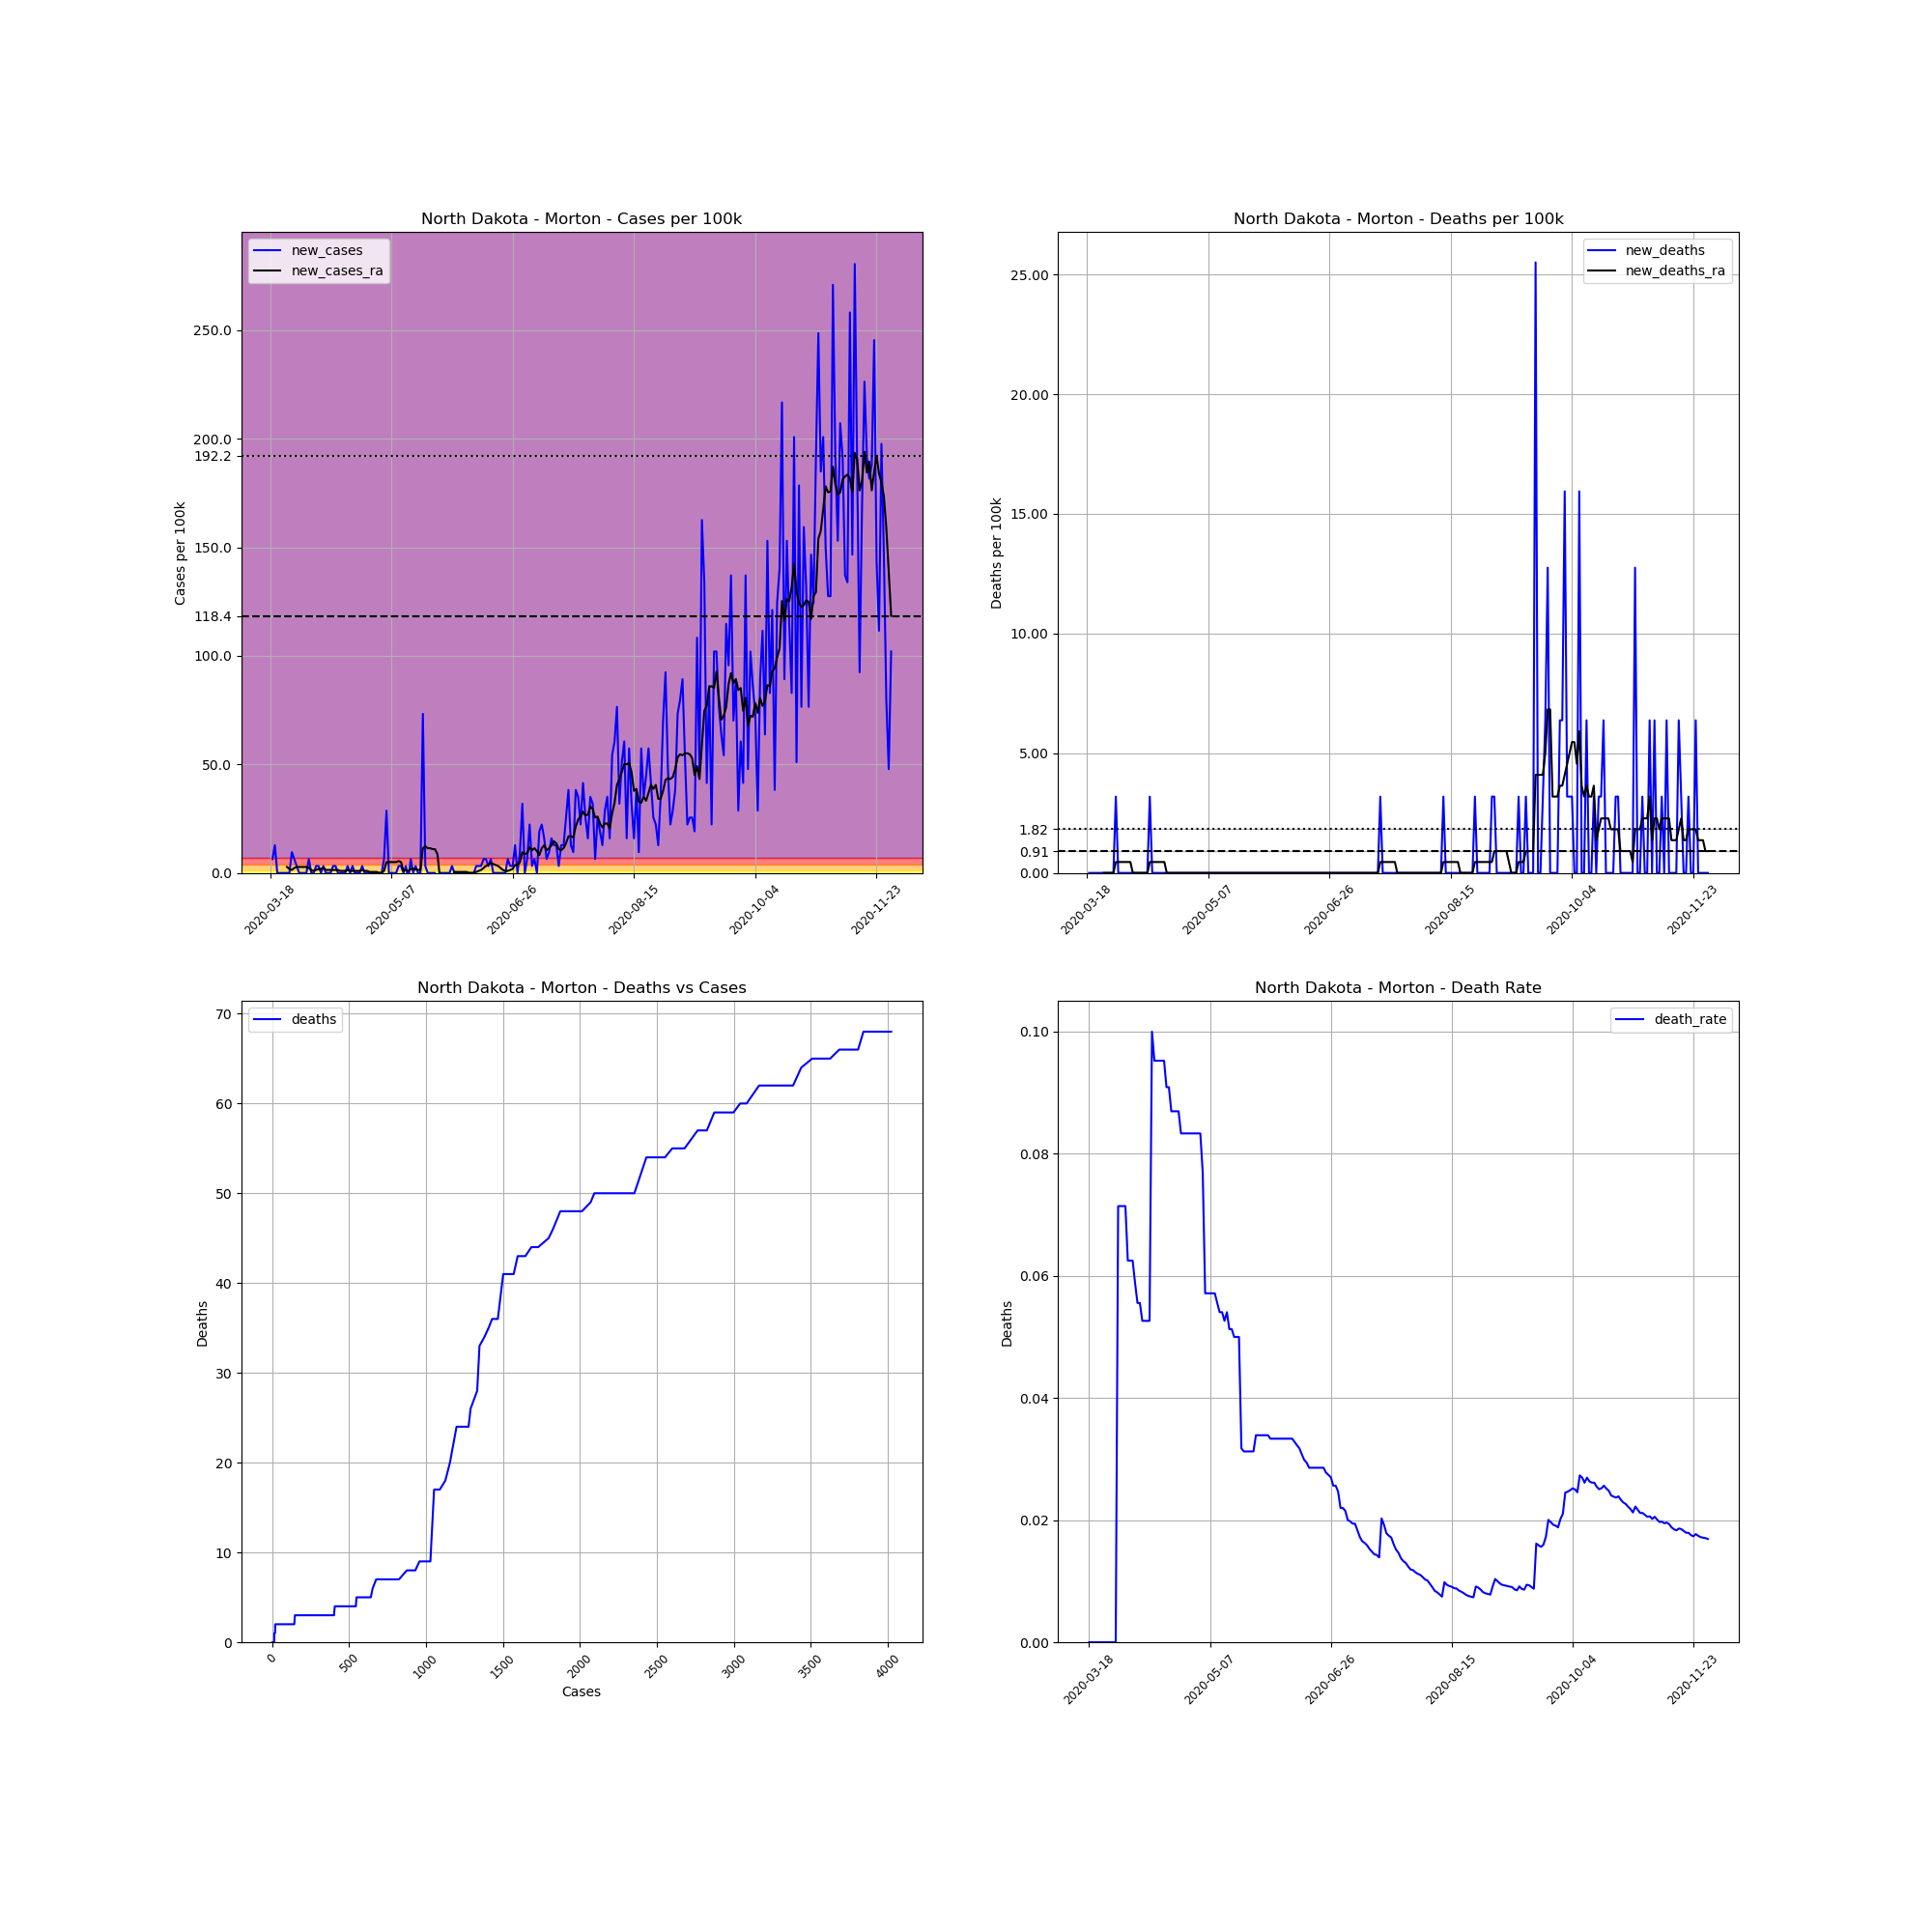

The table this chart was drawn from, first rows:
, date, county, state, fips, cases, deaths, COUNTY, STNAME, CTYNAME, POPESTIMATE2019, cases_per_100k, deaths_per_100k, death_rate, new_cases, new_deaths, new_cases_ra, new_deaths_ra
157641, 2020-03-18, Morton, North Dakota, 38059, 2, 0.0, 59, North Dakota, Morton, 31364, 6.377, 0.0, 0.0, , , , 
157642, 2020-03-19, Morton, North Dakota, 38059, 4, 0.0, 59, North Dakota, Morton, 31364, 12.75, 0.0, 0.0, 6.377, 0.0, , 
157643, 2020-03-20, Morton, North Dakota, 38059, 8, 0.0, 59, North Dakota, Morton, 31364, 25.51, 0.0, 0.0, 12.75, 0.0, , 
157644, 2020-03-21, Morton, North Dakota, 38059, 8, 0.0, 59, North Dakota, Morton, 31364, 25.51, 0.0, 0.0, 0.0, 0.0, , 
157645, 2020-03-22, Morton, North Dakota, 38059, 8, 0.0, 59, North Dakota, Morton, 31364, 25.51, 0.0, 0.0, 0.0, 0.0, , 
157646, 2020-03-23, Morton, North Dakota, 38059, 8, 0.0, 59, North Dakota, Morton, 31364, 25.51, 0.0, 0.0, 0.0, 0.0, , 
157647, 2020-03-24, Morton, North Dakota, 38059, 8, 0.0, 59, North Dakota, Morton, 31364, 25.51, 0.0, 0.0, 0.0, 0.0, , 
157648, 2020-03-25, Morton, North Dakota, 38059, 8, 0.0, 59, North Dakota, Morton, 31364, 25.51, 0.0, 0.0, 0.0, 0.0, 2.733, 0.0
157649, 2020-03-26, Morton, North Dakota, 38059, 8, 0.0, 59, North Dakota, Morton, 31364, 25.51, 0.0, 0.0, 0.0, 0.0, 1.822, 0.0
157650, 2020-03-27, Morton, North Dakota, 38059, 11, 0.0, 59, North Dakota, Morton, 31364, 35.07, 0.0, 0.0, 9.565, 0.0, 1.366, 0.0
157651, 2020-03-28, Morton, North Dakota, 38059, 13, 0.0, 59, North Dakota, Morton, 31364, 41.45, 0.0, 0.0, 6.377, 0.0, 2.277, 0.0
157652, 2020-03-29, Morton, North Dakota, 38059, 14, 0.0, 59, North Dakota, Morton, 31364, 44.64, 0.0, 0.0, 3.188, 0.0, 2.733, 0.0
157653, 2020-03-30, Morton, North Dakota, 38059, 14, 1.0, 59, North Dakota, Morton, 31364, 44.64, 3.188, 0.07143, 0.0, 3.188, 2.733, 0.4555
157654, 2020-03-31, Morton, North Dakota, 38059, 14, 1.0, 59, North Dakota, Morton, 31364, 44.64, 3.188, 0.07143, 0.0, 0.0, 2.733, 0.4555
157655, 2020-04-01, Morton, North Dakota, 38059, 14, 1.0, 59, North Dakota, Morton, 31364, 44.64, 3.188, 0.07143, 0.0, 0.0, 2.733, 0.4555
157656, 2020-04-02, Morton, North Dakota, 38059, 14, 1.0, 59, North Dakota, Morton, 31364, 44.64, 3.188, 0.07143, 0.0, 0.0, 2.733, 0.4555
157657, 2020-04-03, Morton, North Dakota, 38059, 16, 1.0, 59, North Dakota, Morton, 31364, 51.01, 3.188, 0.0625, 6.377, 0.0, 2.277, 0.4555
157658, 2020-04-04, Morton, North Dakota, 38059, 16, 1.0, 59, North Dakota, Morton, 31364, 51.01, 3.188, 0.0625, 0.0, 0.0, 1.366, 0.4555
157659, 2020-04-05, Morton, North Dakota, 38059, 16, 1.0, 59, North Dakota, Morton, 31364, 51.01, 3.188, 0.0625, 0.0, 0.0, 0.911, 0.4555
157660, 2020-04-06, Morton, North Dakota, 38059, 17, 1.0, 59, North Dakota, Morton, 31364, 54.2, 3.188, 0.05882, 3.188, 0.0, 1.366, 0.0
157661, 2020-04-07, Morton, North Dakota, 38059, 18, 1.0, 59, North Dakota, Morton, 31364, 57.39, 3.188, 0.05556, 3.188, 0.0, 1.822, 0.0
157662, 2020-04-08, Morton, North Dakota, 38059, 18, 1.0, 59, North Dakota, Morton, 31364, 57.39, 3.188, 0.05556, 0.0, 0.0, 1.822, 0.0
157663, 2020-04-09, Morton, North Dakota, 38059, 19, 1.0, 59, North Dakota, Morton, 31364, 60.58, 3.188, 0.05263, 3.188, 0.0, 2.277, 0.0
157664, 2020-04-10, Morton, North Dakota, 38059, 19, 1.0, 59, North Dakota, Morton, 31364, 60.58, 3.188, 0.05263, 0.0, 0.0, 1.366, 0.0
157665, 2020-04-11, Morton, North Dakota, 38059, 19, 1.0, 59, North Dakota, Morton, 31364, 60.58, 3.188, 0.05263, 0.0, 0.0, 1.366, 0.0
157666, 2020-04-12, Morton, North Dakota, 38059, 19, 1.0, 59, North Dakota, Morton, 31364, 60.58, 3.188, 0.05263, 0.0, 0.0, 1.366, 0.0
157667, 2020-04-13, Morton, North Dakota, 38059, 20, 2.0, 59, North Dakota, Morton, 31364, 63.77, 6.377, 0.1, 3.188, 3.188, 1.366, 0.4555
157668, 2020-04-14, Morton, North Dakota, 38059, 21, 2.0, 59, North Dakota, Morton, 31364, 66.96, 6.377, 0.09524, 3.188, 0.0, 1.366, 0.4555
157669, 2020-04-15, Morton, North Dakota, 38059, 21, 2.0, 59, North Dakota, Morton, 31364, 66.96, 6.377, 0.09524, 0.0, 0.0, 1.366, 0.4555
157670, 2020-04-16, Morton, North Dakota, 38059, 21, 2.0, 59, North Dakota, Morton, 31364, 66.96, 6.377, 0.09524, 0.0, 0.0, 0.911, 0.4555
157671, 2020-04-17, Morton, North Dakota, 38059, 21, 2.0, 59, North Dakota, Morton, 31364, 66.96, 6.377, 0.09524, 0.0, 0.0, 0.911, 0.4555
157672, 2020-04-18, Morton, North Dakota, 38059, 21, 2.0, 59, North Dakota, Morton, 31364, 66.96, 6.377, 0.09524, 0.0, 0.0, 0.911, 0.4555
157673, 2020-04-19, Morton, North Dakota, 38059, 22, 2.0, 59, North Dakota, Morton, 31364, 70.14, 6.377, 0.09091, 3.188, 0.0, 1.366, 0.4555
157674, 2020-04-20, Morton, North Dakota, 38059, 22, 2.0, 59, North Dakota, Morton, 31364, 70.14, 6.377, 0.09091, 0.0, 0.0, 0.911, 0.0
157675, 2020-04-21, Morton, North Dakota, 38059, 23, 2.0, 59, North Dakota, Morton, 31364, 73.33, 6.377, 0.08696, 3.188, 0.0, 0.911, 0.0
157676, 2020-04-22, Morton, North Dakota, 38059, 23, 2.0, 59, North Dakota, Morton, 31364, 73.33, 6.377, 0.08696, 0.0, 0.0, 0.911, 0.0
157677, 2020-04-23, Morton, North Dakota, 38059, 23, 2.0, 59, North Dakota, Morton, 31364, 73.33, 6.377, 0.08696, 0.0, 0.0, 0.911, 0.0
157678, 2020-04-24, Morton, North Dakota, 38059, 23, 2.0, 59, North Dakota, Morton, 31364, 73.33, 6.377, 0.08696, 0.0, 0.0, 0.911, 0.0
157679, 2020-04-25, Morton, North Dakota, 38059, 24, 2.0, 59, North Dakota, Morton, 31364, 76.52, 6.377, 0.08333, 3.188, 0.0, 1.366, 0.0
157680, 2020-04-26, Morton, North Dakota, 38059, 24, 2.0, 59, North Dakota, Morton, 31364, 76.52, 6.377, 0.08333, 0.0, 0.0, 0.911, 0.0
157681, 2020-04-27, Morton, North Dakota, 38059, 24, 2.0, 59, North Dakota, Morton, 31364, 76.52, 6.377, 0.08333, 0.0, 0.0, 0.911, 0.0
157682, 2020-04-28, Morton, North Dakota, 38059, 24, 2.0, 59, North Dakota, Morton, 31364, 76.52, 6.377, 0.08333, 0.0, 0.0, 0.4555, 0.0
157683, 2020-04-29, Morton, North Dakota, 38059, 24, 2.0, 59, North Dakota, Morton, 31364, 76.52, 6.377, 0.08333, 0.0, 0.0, 0.4555, 0.0
157684, 2020-04-30, Morton, North Dakota, 38059, 24, 2.0, 59, North Dakota, Morton, 31364, 76.52, 6.377, 0.08333, 0.0, 0.0, 0.4555, 0.0
157685, 2020-05-01, Morton, North Dakota, 38059, 24, 2.0, 59, North Dakota, Morton, 31364, 76.52, 6.377, 0.08333, 0.0, 0.0, 0.4555, 0.0
157686, 2020-05-02, Morton, North Dakota, 38059, 24, 2.0, 59, North Dakota, Morton, 31364, 76.52, 6.377, 0.08333, 0.0, 0.0, 0.0, 0.0
157687, 2020-05-03, Morton, North Dakota, 38059, 24, 2.0, 59, North Dakota, Morton, 31364, 76.52, 6.377, 0.08333, 0.0, 0.0, 0.0, 0.0
157688, 2020-05-04, Morton, North Dakota, 38059, 26, 2.0, 59, North Dakota, Morton, 31364, 82.9, 6.377, 0.07692, 6.377, 0.0, 0.911, 0.0
157689, 2020-05-05, Morton, North Dakota, 38059, 35, 2.0, 59, North Dakota, Morton, 31364, 111.6, 6.377, 0.05714, 28.7, 0.0, 5.01, 0.0
157690, 2020-05-06, Morton, North Dakota, 38059, 35, 2.0, 59, North Dakota, Morton, 31364, 111.6, 6.377, 0.05714, 0.0, 0.0, 5.01, 0.0
157691, 2020-05-07, Morton, North Dakota, 38059, 35, 2.0, 59, North Dakota, Morton, 31364, 111.6, 6.377, 0.05714, 0.0, 0.0, 5.01, 0.0
157692, 2020-05-08, Morton, North Dakota, 38059, 35, 2.0, 59, North Dakota, Morton, 31364, 111.6, 6.377, 0.05714, 0.0, 0.0, 5.01, 0.0
157693, 2020-05-09, Morton, North Dakota, 38059, 35, 2.0, 59, North Dakota, Morton, 31364, 111.6, 6.377, 0.05714, 0.0, 0.0, 5.01, 0.0
157694, 2020-05-10, Morton, North Dakota, 38059, 36, 2.0, 59, North Dakota, Morton, 31364, 114.8, 6.377, 0.05556, 3.188, 0.0, 5.466, 0.0
157695, 2020-05-11, Morton, North Dakota, 38059, 37, 2.0, 59, North Dakota, Morton, 31364, 118, 6.377, 0.05405, 3.188, 0.0, 5.01, 0.0
157696, 2020-05-12, Morton, North Dakota, 38059, 37, 2.0, 59, North Dakota, Morton, 31364, 118, 6.377, 0.05405, 0.0, 0.0, 0.911, 0.0
157697, 2020-05-13, Morton, North Dakota, 38059, 38, 2.0, 59, North Dakota, Morton, 31364, 121.2, 6.377, 0.05263, 3.188, 0.0, 1.366, 0.0
157698, 2020-05-14, Morton, North Dakota, 38059, 37, 2.0, 59, North Dakota, Morton, 31364, 118, 6.377, 0.05405, -3.188, 0.0, 0.911, 0.0
157699, 2020-05-15, Morton, North Dakota, 38059, 39, 2.0, 59, North Dakota, Morton, 31364, 124.3, 6.377, 0.05128, 6.377, 0.0, 1.822, 0.0
157700, 2020-05-16, Morton, North Dakota, 38059, 39, 2.0, 59, North Dakota, Morton, 31364, 124.3, 6.377, 0.05128, 0.0, 0.0, 1.822, 0.0
... 197 more rows
